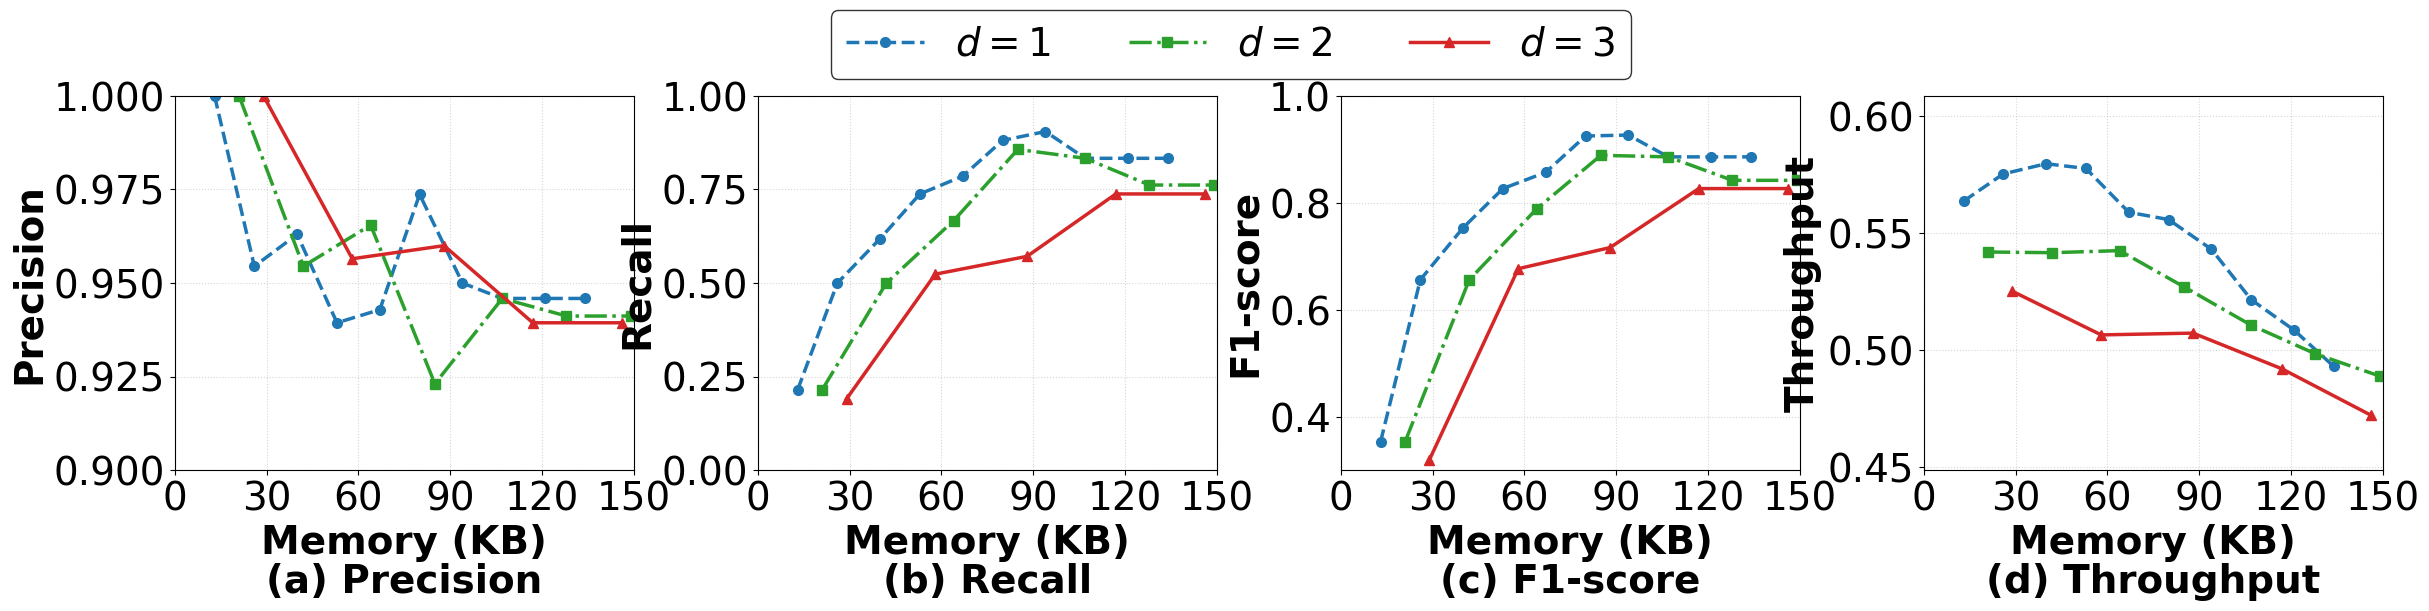

Recreate this plot in Python. (Note: this script raises an exception after producing the figure.)
import pandas as pd
import matplotlib.pyplot as plt


# 设置学术图表样式
plt.rcParams.update({
    'font.size': 18,
    'axes.titlesize': 28,
    'axes.labelsize': 28,
    'xtick.labelsize': 28,
    'ytick.labelsize': 28,
    'legend.fontsize': 28,
    'font.family': 'Times New Roman',
    'pdf.fonttype': 42,
    'ps.fonttype': 42,
    'text.usetex': False,
})

# 原始数据
data = [[10000000,20,20,272,8,32,4,10,10,5,1,272,16,1.0,0.2143,0.353,17.74,13,0.5,0.5],
    [10000000,20,40,272,8,32,4,10,20,10,1,272,16,0.9545,0.5,0.6562,17.38,26,0.5,0.5],
    [10000000,20,60,272,8,32,4,10,30,15,1,272,16,0.963,0.619,0.7536,17.25,40,0.5,0.5],
    [10000000,20,80,272,8,32,4,10,40,20,1,272,16,0.9394,0.7381,0.8267,17.31,53,0.5,0.5],
    [10000000,20,100,272,8,32,4,10,50,25,1,272,16,0.9429,0.7857,0.8572,17.89,67,0.5,0.5],
    [10000000,20,120,272,8,32,4,10,60,30,1,272,16,0.9737,0.881,0.925,17.99,80,0.5,0.5],
    [10000000,20,140,272,8,32,4,10,70,35,1,272,16,0.95,0.9048,0.9268,18.41,94,0.5,0.5],
    [10000000,20,160,272,8,32,4,10,80,40,1,272,16,0.9459,0.8333,0.886,19.17,107,0.5,0.5],
    [10000000,20,180,272,8,32,4,10,90,45,1,272,16,0.9459,0.8333,0.886,19.66,121,0.5,0.5],
    [10000000,20,200,272,8,32,4,10,100,50,1,272,16,0.9459,0.8333,0.886,20.28,134,0.5,0.5],
    [10000000,20,20,272,8,32,4,10,10,5,2,272,16,1.0,0.2143,0.353,18.45,21,0.5,0.5],
    [10000000,20,40,272,8,32,4,10,20,10,2,272,16,0.9545,0.5,0.6562,18.46,42,0.5,0.5],
    [10000000,20,60,272,8,32,4,10,30,15,2,272,16,0.9655,0.6667,0.7887,18.43,64,0.5,0.5],
    [10000000,20,80,272,8,32,4,10,40,20,2,272,16,0.9231,0.8571,0.8889,18.97,85,0.5,0.5],
    [10000000,20,100,272,8,32,4,10,50,25,2,272,16,0.9459,0.8333,0.886,19.58,107,0.5,0.5],
    [10000000,20,120,272,8,32,4,10,60,30,2,272,16,0.9412,0.7619,0.8421,20.06,128,0.5,0.5],
    [10000000,20,140,272,8,32,4,10,70,35,2,272,16,0.9412,0.7619,0.8421,20.45,149,0.5,0.5],
    [10000000,20,20,272,8,32,4,10,10,5,3,272,16,1.0,0.1905,0.32,19.04,29,0.5,0.5],
    [10000000,20,40,272,8,32,4,10,20,10,3,272,16,0.9565,0.5238,0.6769,19.74,58,0.5,0.5],
    [10000000,20,60,272,8,32,4,10,30,15,3,272,16,0.96,0.5714,0.7164,19.71,88,0.5,0.5],
    [10000000,20,80,272,8,32,4,10,40,20,3,272,16,0.9394,0.7381,0.8267,20.32,117,0.5,0.5],
    [10000000,20,100,272,8,32,4,10,50,25,3,272,16,0.9394,0.7381,0.8267,21.17,146,0.5,0.5],
    ]  # 此处粘贴用户提供的完整数据

columns = [
    'packet_size', 'entry_size', 'filter1_d', 'filter1_w', 'filter1_ct', 'flow_id_size', 'simi_size', 'timestamp_size',
    'filter2_main_num', 'filter2_alter_num', 'cm_depth', 'cm_width', 'cm_ct', 'precision', 'recall', 'f1-score',
    'insert-time', 'space(KB)', 'filter1_threshold', 'filter2_threshold'
]



df = pd.DataFrame(data, columns=columns)
df['throughput'] = 10 / df['insert-time']
df = df[['cm_depth', 'space(KB)', 'f1-score', 'precision', 'recall', 'throughput']].astype(float)
df.sort_values(['cm_depth', 'space(KB)'], inplace=True)

# 样式设置
depth_colors = {1: '#1f77b4', 2: '#2ca02c', 3: '#d62728'}
markers = {1: 'o', 2: 's', 3: '^'}
linestyles = {1: '--', 2: '-.', 3: '-'}


def plot_metrics_vs_depth(df, metrics, ylabels, filename):
    fig, axs = plt.subplots(1, 4, figsize=(24, 4.8), dpi=300, sharey=False)

    for idx, (metric, ylabel) in enumerate(zip(metrics, ylabels)):
        ax = axs[idx]
        for depth, group in df.groupby('cm_depth'):
            ax.plot(group['space(KB)'], group[metric],
                    label=rf"$d={int(depth)}$",
                    color=depth_colors[depth],
                    marker=markers[depth],
                    linestyle=linestyles[depth],
                    linewidth=2.5,
                    markersize=7)

        ax.set_xlabel("Memory (KB)", fontweight='bold')
        ax.set_ylabel(ylabel, fontweight='bold')
        ax.grid(True, linestyle=':', alpha=0.5)
        ax.set_xlim(0, 150)
        ax.set_xticks(range(0, 151, 30))

        if metric == 'f1-score':
            ax.set_ylim(0.3, 1.0)
        elif metric == 'precision':
            ax.set_ylim(0.9, 1.0)
        elif metric == 'recall':
            ax.set_ylim(0, 1.0)
        elif metric == 'throughput':
            ax.set_ylim(df['throughput'].min() * 0.95, df['throughput'].max() * 1.05)

        ax.set_title(f"({chr(97+idx)}) {ylabel}", fontweight='bold', y=-0.35)

    # 图例放在顶部
    handles, labels = axs[0].get_legend_handles_labels()
    fig.legend(handles, labels,
               loc='upper center',
               ncol=len(depth_colors),
               frameon=True,
               edgecolor='black',
               prop={'weight': 'bold'},
               bbox_to_anchor=(0.5, 1.1))

    fig.subplots_adjust(top=0.88, bottom=0.1, left=0.06, right=0.98, wspace=0.27)
    plt.savefig(f'fig/{filename}.pdf', bbox_inches='tight', facecolor='white')
    plt.show()

# 调用函数
plot_metrics_vs_depth(df,
    ['precision', 'recall', 'f1-score', 'throughput'],
    ['Precision', 'Recall', 'F1-score', 'Throughput'],
    'metrics_vs_memory_diff_depth')
